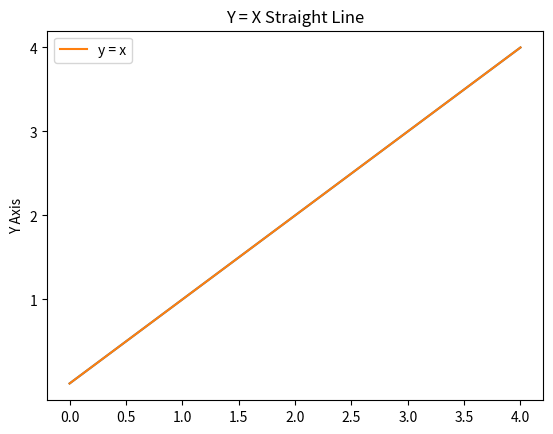

Reproduce this figure in Python.
from matplotlib import pyplot as plt
plt.plot([0,1,2,3,4]) #
plt.show()

plt.plot([0,1,2,3,4], label='y = x')
plt.title('Y = X Straight Line')
plt.ylabel('Y Axis')
plt.yticks([1,2,3,4])
plt.legend(loc = 'best')
plt.show()

import math
import statistics
import numpy as np
import scipy.stats
import pandas as pd
x = [8.0, 1, 2.5, 4, 28.0]
x_with_nan = [8.0, 1, 2.5, math.nan, 4, 28.0]
print(x)
#[8.0, 1, 2.5, 4, 28.0]
print(x_with_nan)
#[8.0, 1, 2.5, nan, 4, 28.0]

y, y_with_nan = np.array(x), np.array(x_with_nan)
z, z_with_nan = pd.Series(x), pd.Series(x_with_nan)
print(y)
#array([ 8. ,  1. ,  2.5, 4. , 28. ])
print(y_with_nan)
#array([ 8. ,  1. ,  2.5,  nan,  4. , 28. ])
print(z)

'''
0     8.0
1     1.0
2     2.5
3     4.0
4    28.0
dtype: float64
'''

print(z_with_nan)
'''
0     8.0
1     1.0
2     2.5
3     NaN
4     4.0
5    28.0
dtype: float64
'''
